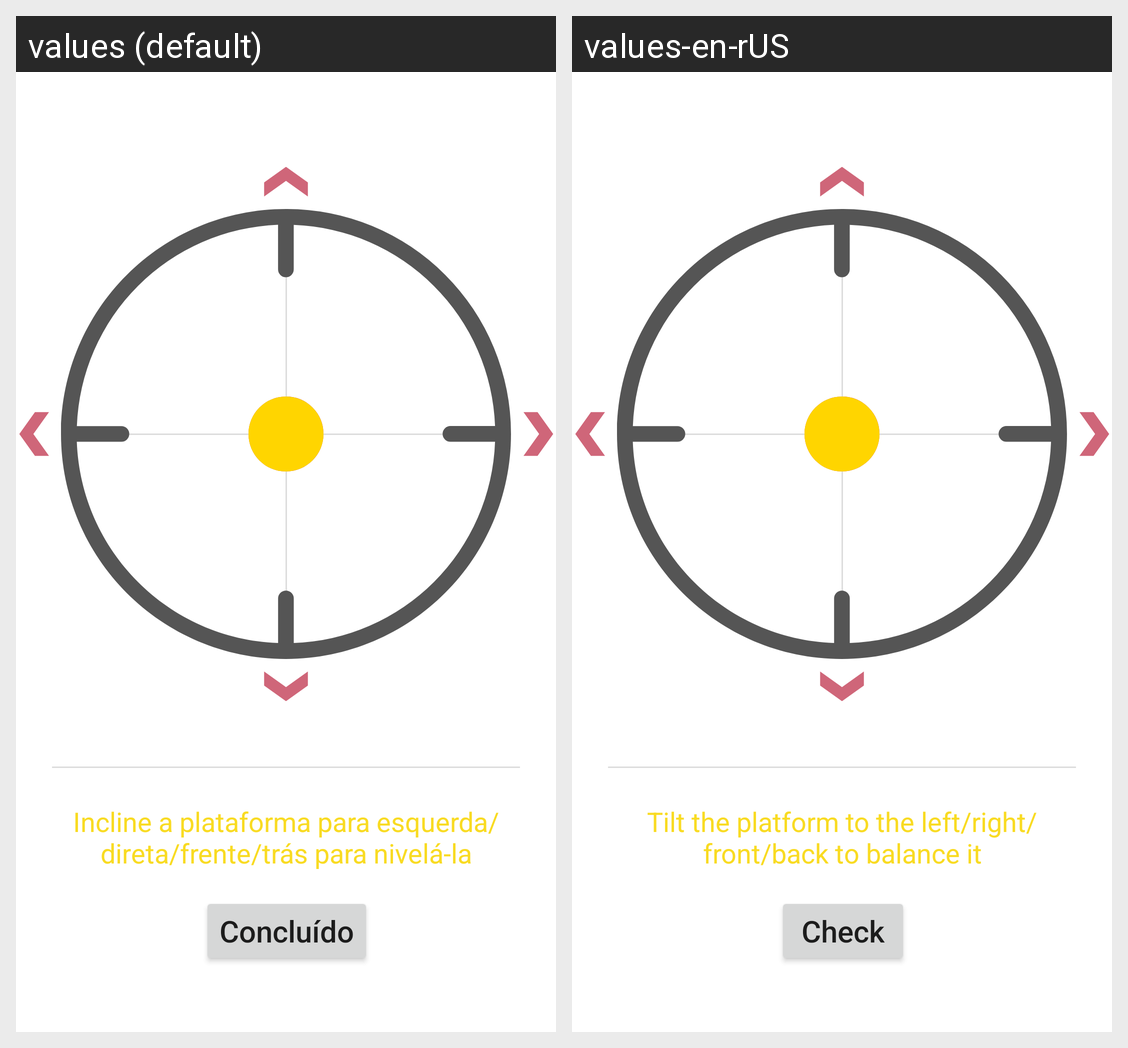

The Android screen above is rendered under two locales of the same app. Produce the string resources it draws, with the default and per-locale values.
Android screen res/layout/fragment_level_alignment.xml rendered under 2 locales, left to right: values (default), values-en-rUS. Device: Nexus 5 (rendered at 1080×1920; each locale shown at half size, 540×960, under a caption strip naming it); theme Theme.MaterialComponents.DayNight.NoActionBar.
Strings drawn on this screen, with the default value and each locale's value (text and hints the layout hard-codes, and strings that could not be matched under every locale, appear in the picture but are not listed):

alignment_instruction
  values: Incline a plataforma para esquerda/direta/frente/trás para nivelá-la
  values-en-rUS: Tilt the platform to the left/right/front/back to balance it

ok_button
  values: Concluído
  values-en-rUS: Check
